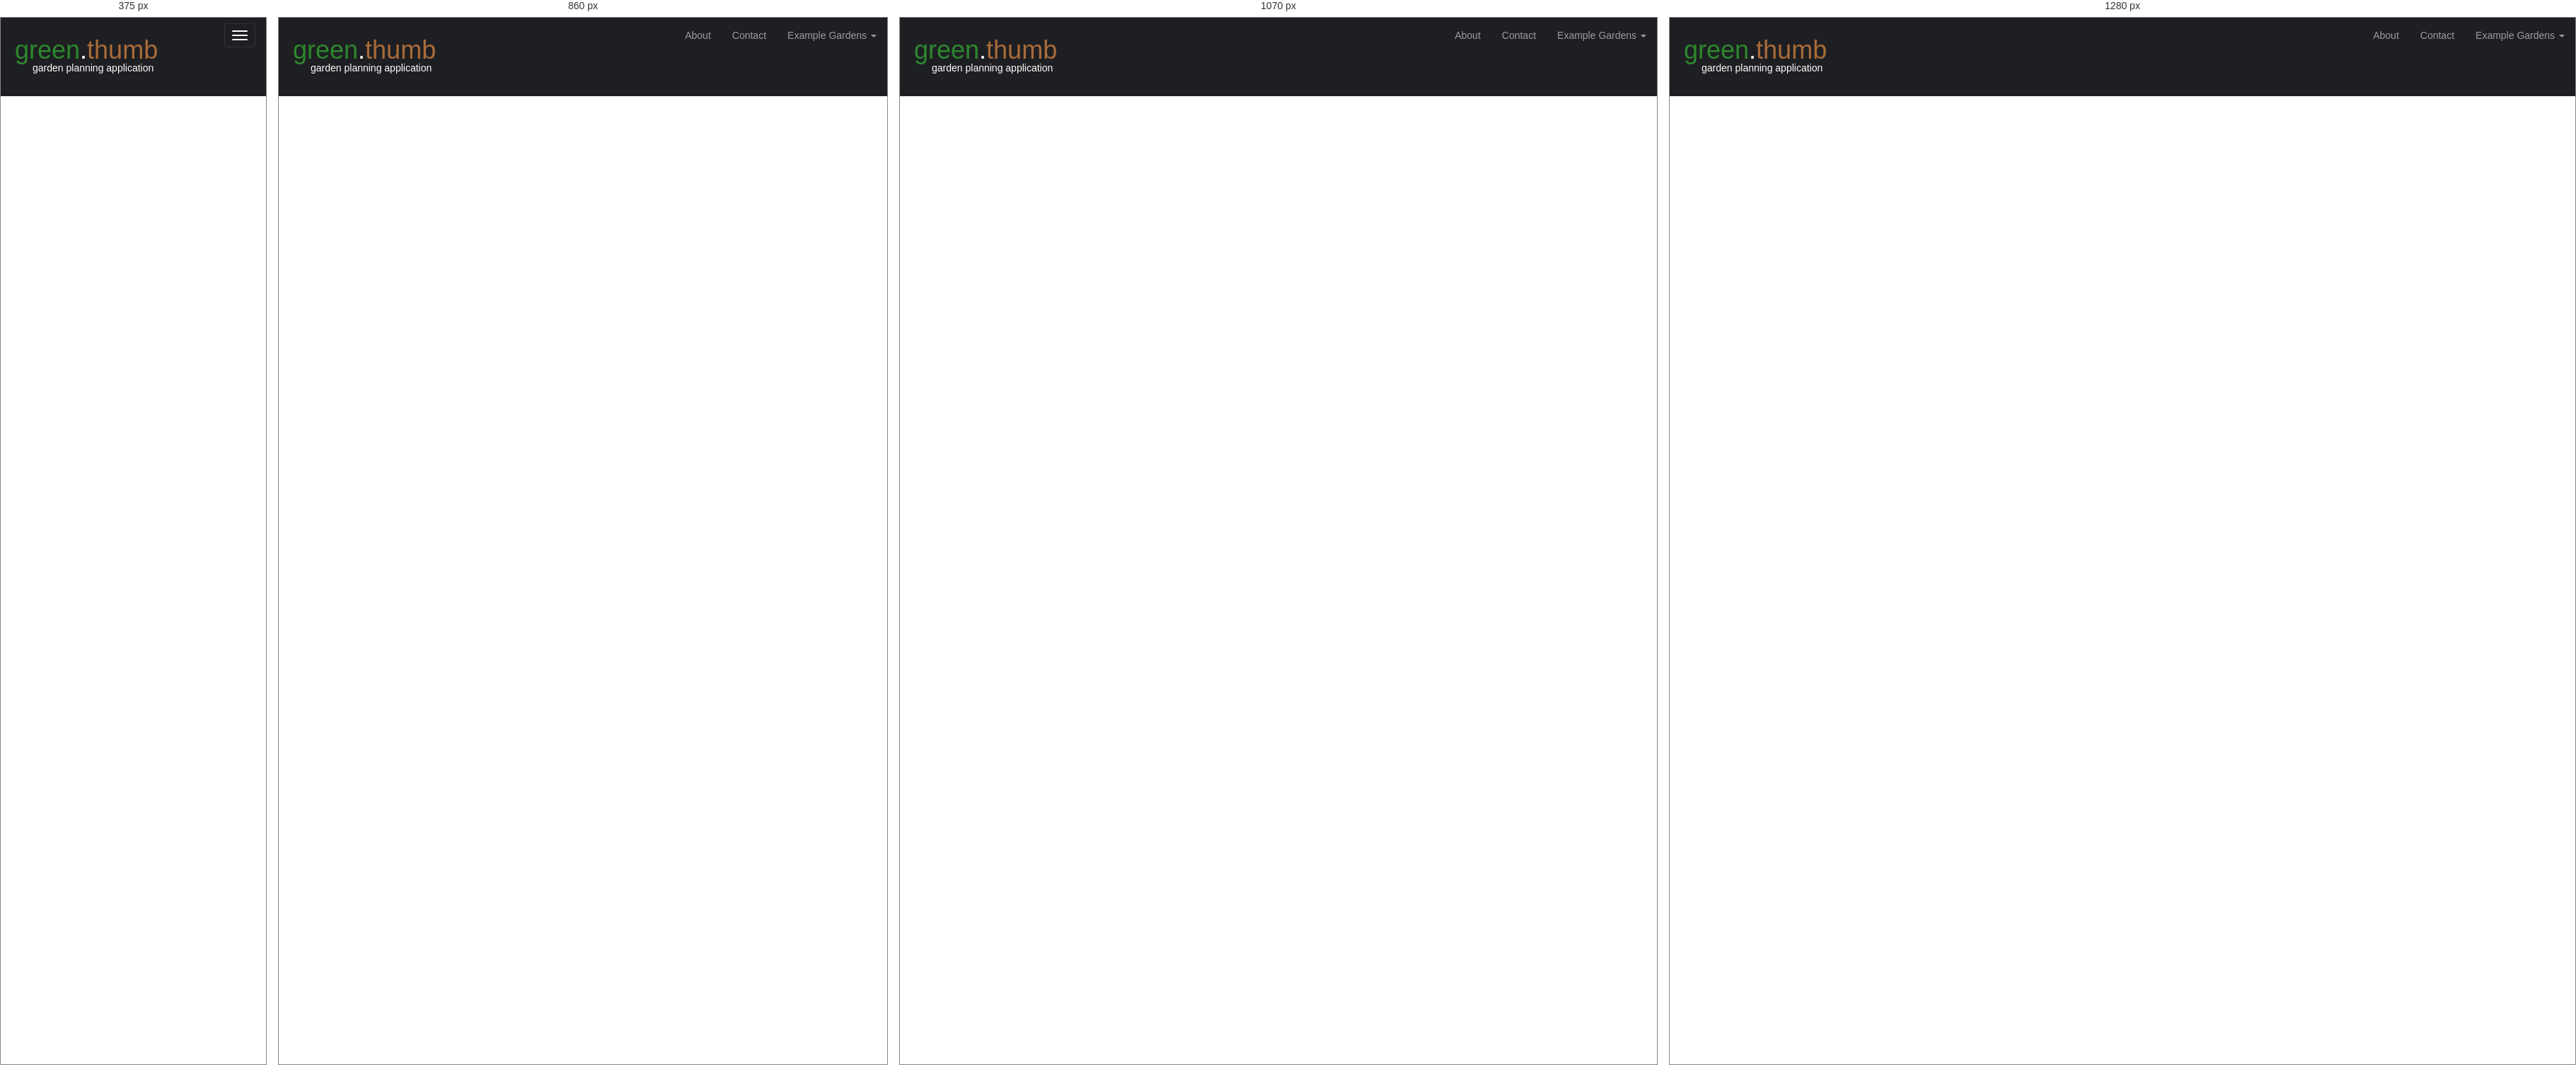
Rendered at 375 px, 860 px, 1070 px and 1280 px, left to right.

<!-- file: index.html -->
<!DOCTYPE html>
<html lang="en" ng-app="gtApp">
    <head>
        <meta charset="utf-8">
        <meta http-equiv="X-UA-Compatible" content="IE=edge">
        <meta name="viewport" content="width=device-width, initial-scale=1">
        <!-- The above 3 meta tags *must* come first in the head; any other head content must come *after* these tags -->
        <title>green.thumb</title>

        <!-- 
        Production:
        <link href="css/global.min.css?v=0.4" rel="stylesheet">
        
        Development:
        <link href="css/bootstrap.min.css" rel="stylesheet">
        <link href="css/greenthumb.css" rel="stylesheet">
        -->
        <link href="dist/styles/globals.css" rel="stylesheet">
       


        <!-- HTML5 shim and Respond.js for IE8 support of HTML5 elements and media queries -->
        <!-- WARNING: Respond.js doesn't work if you view the page via file:// -->
        <!--[if lt IE 9]>
          <script src="https://oss.maxcdn.com/html5shiv/3.7.2/html5shiv.min.js"></script>
          <script src="https://oss.maxcdn.com/respond/1.4.2/respond.min.js"></script>
        <![endif]-->
    </head>
    <body>

        <div id="gtContainer">
            <div class="container-fluid">
                
                <nav class="navbar navbar-default navbar-inverse row"  id="gt-header">
                    <!-- Brand and toggle get grouped for better mobile display -->
                    <div class="navbar-header">
                        <button type="button" class="navbar-toggle collapsed" data-toggle="collapse" data-target="#bs-example-navbar-collapse-1" aria-expanded="false">
                            <span class="sr-only">Toggle navigation</span>
                            <span class="icon-bar"></span>
                            <span class="icon-bar"></span>
                            <span class="icon-bar"></span>
                        </button>
                        <div>
                            <a href="#/" id="logo"><span class="green">green</span><span class="white">.</span>thumb</a>
                            <p>garden planning application</p>
                        </div>
                    </div>

                    <!-- Collect the nav links, forms, and other content for toggling -->
                    <div class="collapse navbar-collapse" id="bs-example-navbar-collapse-1">
                        <ul class="nav navbar-nav navbar-left">
                        </ul>
                       
                        <ul class="nav navbar-nav navbar-right">
                             <li><a href="#/about">About</a></li>
                            <li><a href="#/contact">Contact</a></li>
                            <li class="dropdown">
                                <a href="" class="dropdown-toggle" data-toggle="dropdown" role="button" aria-haspopup="true" aria-expanded="false">Example Gardens <span class="caret"></span></a>
                                <ul class="dropdown-menu">
                                    <li><a href="#/garden/irvine-ca/">Irvine, CA</a></li>
                                    <li><a href="#/garden/mercer-island-wa/">Mercer Island, WA</a></li>
                                </ul>
                            </li>
                        </ul>
                    </div><!-- /.navbar-collapse -->
                </nav>
                
                
                <!-- Views -->
                <ng-view></ng-view>
                
                
            </div>
        </div>
        
        
        <!-- Plugins -->
       
        
        <!-- 
        Production:
        <script src="dist/scripts/plugins.min.js?v=0.4"></script>
        <script src="dist/scripts/application.min.js?v=0.4"></script>
        
        Development:
        <script src="src/scripts/greenthumb.js"></script>
        <script src="src/scripts/services/services.js"></script>
        <script src="src/scripts/controllers/gt-garden.js"></script>
        <script src="src/scripts/controllers/gt-interactive.js"></script>
        <script src="src/scripts/controllers/gt-filter.js"></script>
        -->
        
        <script src="dist/scripts/plugins.min.js?v=0.4"></script>
        <script src="dist/scripts/application.min.js?v=0.4"></script>

    </body>
</html>

/* @media block from globals.css */
@media (min-width: 768px){.lead{font-size:21px}}

/* @media block from globals.css */
@media (min-width: 768px){.dl-horizontal dt{float:left;width:160px;overflow:hidden;clear:left;text-align:right;text-overflow:ellipsis;white-space:nowrap}.dl-horizontal dd{margin-left:180px}}

/* @media block from globals.css */
@media (min-width: 768px){.container{width:750px}}

/* @media block from globals.css */
@media (min-width: 992px){.container{width:970px}}

/* @media block from globals.css */
@media (min-width: 1200px){.container{width:1170px}}

/* @media block from globals.css */
@media (min-width: 768px){.col-sm-1,.col-sm-10,.col-sm-11,.col-sm-12,.col-sm-2,.col-sm-3,.col-sm-4,.col-sm-5,.col-sm-6,.col-sm-7,.col-sm-8,.col-sm-9{float:left}.col-sm-12{width:100%}.col-sm-11{width:91.66666667%}.col-sm-10{width:83.33333333%}.col-sm-9{width:75%}.col-sm-8{width:66.66666667%}.col-sm-7{width:58.33333333%}.col-sm-6{width:50%}.col-sm-5{width:41.66666667%}.col-sm-4{width:33.33333333%}.col-sm-3{width:25%}.col-sm-2{width:16.66666667%}.col-sm-1{width:8.33333333%}.col-sm-pull-12{right:100%}.col-sm-pull-11{right:91.66666667%}.col-sm-pull-10{right:83.33333333%}.col-sm-pull-9{right:75%}.col-sm-pull-8{right:66.66666667%}.col-sm-pull-7{right:58.33333333%}.col-sm-pull-6{right:50%}.col-sm-pull-5{right:41.66666667%}.col-sm-pull-4{right:33.33333333%}.col-sm-pull-3{right:25%}.col-sm-pull-2{right:16.66666667%}.col-sm-pull-1{right:8.33333333%}.col-sm-pull-0{right:auto}.col-sm-push-12{left:100%}.col-sm-push-11{left:91.66666667%}.col-sm-push-10{left:83.33333333%}.col-sm-push-9{left:75%}.col-sm-push-8{left:66.66666667%}.col-sm-push-7{left:58.33333333%}.col-sm-push-6{left:50%}.col-sm-push-5{left:41.66666667%}.col-sm-push-4{left:33.33333333%}.col-sm-push-3{left:25%}.col-sm-push-2{left:16.66666667%}.col-sm-push-1{left:8.33333333%}.col-sm-push-0{left:auto}.col-sm-offset-12{margin-left:100%}.col-sm-offset-11{margin-left:91.66666667%}.col-sm-offset-10{margin-left:83.33333333%}.col-sm-offset-9{margin-left:75%}.col-sm-offset-8{margin-left:66.66666667%}.col-sm-offset-7{margin-left:58.33333333%}.col-sm-offset-6{margin-left:50%}.col-sm-offset-5{margin-left:41.66666667%}.col-sm-offset-4{margin-left:33.33333333%}.col-sm-offset-3{margin-left:25%}.col-sm-offset-2{margin-left:16.66666667%}.col-sm-offset-1{margin-left:8.33333333%}.col-sm-offset-0{margin-left:0}}

/* @media block from globals.css */
@media (min-width: 992px){.col-md-1,.col-md-10,.col-md-11,.col-md-12,.col-md-2,.col-md-3,.col-md-4,.col-md-5,.col-md-6,.col-md-7,.col-md-8,.col-md-9{float:left}.col-md-12{width:100%}.col-md-11{width:91.66666667%}.col-md-10{width:83.33333333%}.col-md-9{width:75%}.col-md-8{width:66.66666667%}.col-md-7{width:58.33333333%}.col-md-6{width:50%}.col-md-5{width:41.66666667%}.col-md-4{width:33.33333333%}.col-md-3{width:25%}.col-md-2{width:16.66666667%}.col-md-1{width:8.33333333%}.col-md-pull-12{right:100%}.col-md-pull-11{right:91.66666667%}.col-md-pull-10{right:83.33333333%}.col-md-pull-9{right:75%}.col-md-pull-8{right:66.66666667%}.col-md-pull-7{right:58.33333333%}.col-md-pull-6{right:50%}.col-md-pull-5{right:41.66666667%}.col-md-pull-4{right:33.33333333%}.col-md-pull-3{right:25%}.col-md-pull-2{right:16.66666667%}.col-md-pull-1{right:8.33333333%}.col-md-pull-0{right:auto}.col-md-push-12{left:100%}.col-md-push-11{left:91.66666667%}.col-md-push-10{left:83.33333333%}.col-md-push-9{left:75%}.col-md-push-8{left:66.66666667%}.col-md-push-7{left:58.33333333%}.col-md-push-6{left:50%}.col-md-push-5{left:41.66666667%}.col-md-push-4{left:33.33333333%}.col-md-push-3{left:25%}.col-md-push-2{left:16.66666667%}.col-md-push-1{left:8.33333333%}.col-md-push-0{left:auto}.col-md-offset-12{margin-left:100%}.col-md-offset-11{margin-left:91.66666667%}.col-md-offset-10{margin-left:83.33333333%}.col-md-offset-9{margin-left:75%}.col-md-offset-8{margin-left:66.66666667%}.col-md-offset-7{margin-left:58.33333333%}.col-md-offset-6{margin-left:50%}.col-md-offset-5{margin-left:41.66666667%}.col-md-offset-4{margin-left:33.33333333%}.col-md-offset-3{margin-left:25%}.col-md-offset-2{margin-left:16.66666667%}.col-md-offset-1{margin-left:8.33333333%}.col-md-offset-0{margin-left:0}}

/* @media block from globals.css */
@media (min-width: 1200px){.col-lg-1,.col-lg-10,.col-lg-11,.col-lg-12,.col-lg-2,.col-lg-3,.col-lg-4,.col-lg-5,.col-lg-6,.col-lg-7,.col-lg-8,.col-lg-9{float:left}.col-lg-12{width:100%}.col-lg-11{width:91.66666667%}.col-lg-10{width:83.33333333%}.col-lg-9{width:75%}.col-lg-8{width:66.66666667%}.col-lg-7{width:58.33333333%}.col-lg-6{width:50%}.col-lg-5{width:41.66666667%}.col-lg-4{width:33.33333333%}.col-lg-3{width:25%}.col-lg-2{width:16.66666667%}.col-lg-1{width:8.33333333%}.col-lg-pull-12{right:100%}.col-lg-pull-11{right:91.66666667%}.col-lg-pull-10{right:83.33333333%}.col-lg-pull-9{right:75%}.col-lg-pull-8{right:66.66666667%}.col-lg-pull-7{right:58.33333333%}.col-lg-pull-6{right:50%}.col-lg-pull-5{right:41.66666667%}.col-lg-pull-4{right:33.33333333%}.col-lg-pull-3{right:25%}.col-lg-pull-2{right:16.66666667%}.col-lg-pull-1{right:8.33333333%}.col-lg-pull-0{right:auto}.col-lg-push-12{left:100%}.col-lg-push-11{left:91.66666667%}.col-lg-push-10{left:83.33333333%}.col-lg-push-9{left:75%}.col-lg-push-8{left:66.66666667%}.col-lg-push-7{left:58.33333333%}.col-lg-push-6{left:50%}.col-lg-push-5{left:41.66666667%}.col-lg-push-4{left:33.33333333%}.col-lg-push-3{left:25%}.col-lg-push-2{left:16.66666667%}.col-lg-push-1{left:8.33333333%}.col-lg-push-0{left:auto}.col-lg-offset-12{margin-left:100%}.col-lg-offset-11{margin-left:91.66666667%}.col-lg-offset-10{margin-left:83.33333333%}.col-lg-offset-9{margin-left:75%}.col-lg-offset-8{margin-left:66.66666667%}.col-lg-offset-7{margin-left:58.33333333%}.col-lg-offset-6{margin-left:50%}.col-lg-offset-5{margin-left:41.66666667%}.col-lg-offset-4{margin-left:33.33333333%}.col-lg-offset-3{margin-left:25%}.col-lg-offset-2{margin-left:16.66666667%}.col-lg-offset-1{margin-left:8.33333333%}.col-lg-offset-0{margin-left:0}}

/* @media block from globals.css */
@media screen and (max-width: 767px){.table-responsive{width:100%;margin-bottom:15px;overflow-y:hidden;-ms-overflow-style:-ms-autohiding-scrollbar;border:1px solid #ddd}.table-responsive>.table{margin-bottom:0}.table-responsive>.table>tbody>tr>td,.table-responsive>.table>tbody>tr>th,.table-responsive>.table>tfoot>tr>td,.table-responsive>.table>tfoot>tr>th,.table-responsive>.table>thead>tr>td,.table-responsive>.table>thead>tr>th{white-space:nowrap}.table-responsive>.table-bordered{border:0}.table-responsive>.table-bordered>tbody>tr>td:first-child,.table-responsive>.table-bordered>tbody>tr>th:first-child,.table-responsive>.table-bordered>tfoot>tr>td:first-child,.table-responsive>.table-bordered>tfoot>tr>th:first-child,.table-responsive>.table-bordered>thead>tr>td:first-child,.table-responsive>.table-bordered>thead>tr>th:first-child{border-left:0}.table-responsive>.table-bordered>tbody>tr>td:last-child,.table-responsive>.table-bordered>tbody>tr>th:last-child,.table-responsive>.table-bordered>tfoot>tr>td:last-child,.table-responsive>.table-bordered>tfoot>tr>th:last-child,.table-responsive>.table-bordered>thead>tr>td:last-child,.table-responsive>.table-bordered>thead>tr>th:last-child{border-right:0}.table-responsive>.table-bordered>tbody>tr:last-child>td,.table-responsive>.table-bordered>tbody>tr:last-child>th,.table-responsive>.table-bordered>tfoot>tr:last-child>td,.table-responsive>.table-bordered>tfoot>tr:last-child>th{border-bottom:0}}

/* @media block from globals.css */
@media (min-width: 768px){.form-inline .form-group{display:inline-block;margin-bottom:0;vertical-align:middle}.form-inline .form-control{display:inline-block;width:auto;vertical-align:middle}.form-inline .form-control-static{display:inline-block}.form-inline .input-group{display:inline-table;vertical-align:middle}.form-inline .input-group .form-control,.form-inline .input-group .input-group-addon,.form-inline .input-group .input-group-btn{width:auto}.form-inline .input-group>.form-control{width:100%}.form-inline .control-label{margin-bottom:0;vertical-align:middle}.form-inline .checkbox,.form-inline .radio{display:inline-block;margin-top:0;margin-bottom:0;vertical-align:middle}.form-inline .checkbox label,.form-inline .radio label{padding-left:0}.form-inline .checkbox input[type=checkbox],.form-inline .radio input[type=radio]{position:relative;margin-left:0}.form-inline .has-feedback .form-control-feedback{top:0}}

/* @media block from globals.css */
@media (min-width: 768px){.form-horizontal .control-label{padding-top:7px;margin-bottom:0;text-align:right}}

/* @media block from globals.css */
@media (min-width: 768px){.form-horizontal .form-group-lg .control-label{padding-top:11px;font-size:18px}}

/* @media block from globals.css */
@media (min-width: 768px){.form-horizontal .form-group-sm .control-label{padding-top:6px;font-size:12px}}

/* @media block from globals.css */
@media (min-width: 768px){.navbar-right .dropdown-menu{right:0;left:auto}.navbar-right .dropdown-menu-left{right:auto;left:0}}

/* @media block from globals.css */
@media (min-width: 768px){.nav-tabs.nav-justified>li{display:table-cell;width:1%}.nav-tabs.nav-justified>li>a{margin-bottom:0}}

/* @media block from globals.css */
@media (min-width: 768px){.nav-tabs.nav-justified>li>a{border-bottom:1px solid #ddd;border-radius:4px 4px 0 0}.nav-tabs.nav-justified>.active>a,.nav-tabs.nav-justified>.active>a:focus,.nav-tabs.nav-justified>.active>a:hover{border-bottom-color:#fff}}

/* @media block from globals.css */
@media (min-width: 768px){.nav-justified>li{display:table-cell;width:1%}.nav-justified>li>a{margin-bottom:0}}

/* @media block from globals.css */
@media (min-width: 768px){.nav-tabs-justified>li>a{border-bottom:1px solid #ddd;border-radius:4px 4px 0 0}.nav-tabs-justified>.active>a,.nav-tabs-justified>.active>a:focus,.nav-tabs-justified>.active>a:hover{border-bottom-color:#fff}}

/* @media block from globals.css */
@media (min-width: 768px){.navbar{border-radius:4px}}

/* @media block from globals.css */
@media (min-width: 768px){.navbar-header{float:left}}

/* @media block from globals.css */
@media (min-width: 768px){.navbar-collapse{width:auto;border-top:0;-webkit-box-shadow:none;box-shadow:none}.navbar-collapse.collapse{display:block !important;height:auto !important;padding-bottom:0;overflow:visible !important}.navbar-collapse.in{overflow-y:visible}.navbar-fixed-bottom .navbar-collapse,.navbar-fixed-top .navbar-collapse,.navbar-static-top .navbar-collapse{padding-right:0;padding-left:0}}

/* @media block from globals.css */
@media (min-width: 768px){.container-fluid>.navbar-collapse,.container-fluid>.navbar-header,.container>.navbar-collapse,.container>.navbar-header{margin-right:0;margin-left:0}}

/* @media block from globals.css */
@media (min-width: 768px){.navbar-static-top{border-radius:0}}

/* @media block from globals.css */
@media (min-width: 768px){.navbar-fixed-bottom,.navbar-fixed-top{border-radius:0}}

/* @media block from globals.css */
@media (min-width: 768px){.navbar>.container .navbar-brand,.navbar>.container-fluid .navbar-brand{margin-left:-15px}}

/* @media block from globals.css */
@media (min-width: 768px){.navbar-toggle{display:none}}

/* @media block from globals.css */
@media (max-width: 767px){.navbar-nav .open .dropdown-menu{position:static;float:none;width:auto;margin-top:0;background-color:transparent;border:0;-webkit-box-shadow:none;box-shadow:none}.navbar-nav .open .dropdown-menu .dropdown-header,.navbar-nav .open .dropdown-menu>li>a{padding:5px 15px 5px 25px}.navbar-nav .open .dropdown-menu>li>a{line-height:20px}.navbar-nav .open .dropdown-menu>li>a:focus,.navbar-nav .open .dropdown-menu>li>a:hover{background-image:none}}

/* @media block from globals.css */
@media (min-width: 768px){.navbar-nav{float:left;margin:0}.navbar-nav>li{float:left}.navbar-nav>li>a{padding-top:15px;padding-bottom:15px}}

/* @media block from globals.css */
@media (min-width: 768px){.navbar-form .form-group{display:inline-block;margin-bottom:0;vertical-align:middle}.navbar-form .form-control{display:inline-block;width:auto;vertical-align:middle}.navbar-form .form-control-static{display:inline-block}.navbar-form .input-group{display:inline-table;vertical-align:middle}.navbar-form .input-group .form-control,.navbar-form .input-group .input-group-addon,.navbar-form .input-group .input-group-btn{width:auto}.navbar-form .input-group>.form-control{width:100%}.navbar-form .control-label{margin-bottom:0;vertical-align:middle}.navbar-form .checkbox,.navbar-form .radio{display:inline-block;margin-top:0;margin-bottom:0;vertical-align:middle}.navbar-form .checkbox label,.navbar-form .radio label{padding-left:0}.navbar-form .checkbox input[type=checkbox],.navbar-form .radio input[type=radio]{position:relative;margin-left:0}.navbar-form .has-feedback .form-control-feedback{top:0}}

/* @media block from globals.css */
@media (max-width: 767px){.navbar-form .form-group{margin-bottom:5px}.navbar-form .form-group:last-child{margin-bottom:0}}

/* @media block from globals.css */
@media (min-width: 768px){.navbar-form{width:auto;padding-top:0;padding-bottom:0;margin-right:0;margin-left:0;border:0;-webkit-box-shadow:none;box-shadow:none}}

/* @media block from globals.css */
@media (min-width: 768px){.navbar-text{float:left;margin-right:15px;margin-left:15px}}

/* @media block from globals.css */
@media (min-width: 768px){.navbar-left{float:left !important}.navbar-right{float:right !important;margin-right:-15px}.navbar-right ~ .navbar-right{margin-right:0}}

/* @media block from globals.css */
@media (max-width: 767px){.navbar-default .navbar-nav .open .dropdown-menu>li>a{color:#777}.navbar-default .navbar-nav .open .dropdown-menu>li>a:focus,.navbar-default .navbar-nav .open .dropdown-menu>li>a:hover{color:#333;background-color:transparent}.navbar-default .navbar-nav .open .dropdown-menu>.active>a,.navbar-default .navbar-nav .open .dropdown-menu>.active>a:focus,.navbar-default .navbar-nav .open .dropdown-menu>.active>a:hover{color:#555;background-color:#e7e7e7}.navbar-default .navbar-nav .open .dropdown-menu>.disabled>a,.navbar-default .navbar-nav .open .dropdown-menu>.disabled>a:focus,.navbar-default .navbar-nav .open .dropdown-menu>.disabled>a:hover{color:#ccc;background-color:transparent}}

/* @media block from globals.css */
@media (max-width: 767px){.navbar-inverse .navbar-nav .open .dropdown-menu>.dropdown-header{border-color:#080808}.navbar-inverse .navbar-nav .open .dropdown-menu .divider{background-color:#080808}.navbar-inverse .navbar-nav .open .dropdown-menu>li>a{color:#9d9d9d}.navbar-inverse .navbar-nav .open .dropdown-menu>li>a:focus,.navbar-inverse .navbar-nav .open .dropdown-menu>li>a:hover{color:#fff;background-color:transparent}.navbar-inverse .navbar-nav .open .dropdown-menu>.active>a,.navbar-inverse .navbar-nav .open .dropdown-menu>.active>a:focus,.navbar-inverse .navbar-nav .open .dropdown-menu>.active>a:hover{color:#fff;background-color:#080808}.navbar-inverse .navbar-nav .open .dropdown-menu>.disabled>a,.navbar-inverse .navbar-nav .open .dropdown-menu>.disabled>a:focus,.navbar-inverse .navbar-nav .open .dropdown-menu>.disabled>a:hover{color:#444;background-color:transparent}}

/* @media block from globals.css */
@media screen and (min-width: 768px){.jumbotron{padding-top:48px;padding-bottom:48px}.container .jumbotron,.container-fluid .jumbotron{padding-right:60px;padding-left:60px}.jumbotron .h1,.jumbotron h1{font-size:63px}}

/* @media block from globals.css */
@media (min-width: 768px){.modal-dialog{width:600px;margin:30px auto}.modal-content{-webkit-box-shadow:0 5px 15px rgba(0,0,0,0.5);box-shadow:0 5px 15px rgba(0,0,0,0.5)}.modal-sm{width:300px}}

/* @media block from globals.css */
@media (min-width: 992px){.modal-lg{width:900px}}

/* @media block from globals.css */
@media screen and (min-width: 768px){.carousel-control .glyphicon-chevron-left,.carousel-control .glyphicon-chevron-right,.carousel-control .icon-next,.carousel-control .icon-prev{width:30px;height:30px;margin-top:-10px;font-size:30px}.carousel-control .glyphicon-chevron-left,.carousel-control .icon-prev{margin-left:-10px}.carousel-control .glyphicon-chevron-right,.carousel-control .icon-next{margin-right:-10px}.carousel-caption{right:20%;left:20%;padding-bottom:30px}.carousel-indicators{bottom:20px}}

/* @media block from globals.css */
@media (max-width: 767px){.visible-xs{display:block !important}table.visible-xs{display:table !important}tr.visible-xs{display:table-row !important}td.visible-xs,th.visible-xs{display:table-cell !important}}

/* @media block from globals.css */
@media (max-width: 767px){.visible-xs-block{display:block !important}}

/* @media block from globals.css */
@media (max-width: 767px){.visible-xs-inline{display:inline !important}}

/* @media block from globals.css */
@media (max-width: 767px){.visible-xs-inline-block{display:inline-block !important}}

/* @media block from globals.css */
@media (min-width: 768px) and (max-width: 991px){.visible-sm{display:block !important}table.visible-sm{display:table !important}tr.visible-sm{display:table-row !important}td.visible-sm,th.visible-sm{display:table-cell !important}}

/* @media block from globals.css */
@media (min-width: 768px) and (max-width: 991px){.visible-sm-block{display:block !important}}

/* @media block from globals.css */
@media (min-width: 768px) and (max-width: 991px){.visible-sm-inline{display:inline !important}}

/* @media block from globals.css */
@media (min-width: 768px) and (max-width: 991px){.visible-sm-inline-block{display:inline-block !important}}

/* @media block from globals.css */
@media (min-width: 992px) and (max-width: 1199px){.visible-md{display:block !important}table.visible-md{display:table !important}tr.visible-md{display:table-row !important}td.visible-md,th.visible-md{display:table-cell !important}}

/* @media block from globals.css */
@media (min-width: 992px) and (max-width: 1199px){.visible-md-block{display:block !important}}

/* @media block from globals.css */
@media (min-width: 992px) and (max-width: 1199px){.visible-md-inline{display:inline !important}}

/* @media block from globals.css */
@media (min-width: 992px) and (max-width: 1199px){.visible-md-inline-block{display:inline-block !important}}

/* @media block from globals.css */
@media (min-width: 1200px){.visible-lg{display:block !important}table.visible-lg{display:table !important}tr.visible-lg{display:table-row !important}td.visible-lg,th.visible-lg{display:table-cell !important}}

/* @media block from globals.css */
@media (min-width: 1200px){.visible-lg-block{display:block !important}}

/* @media block from globals.css */
@media (min-width: 1200px){.visible-lg-inline{display:inline !important}}

/* @media block from globals.css */
@media (min-width: 1200px){.visible-lg-inline-block{display:inline-block !important}}

/* @media block from globals.css */
@media (max-width: 767px){.hidden-xs{display:none !important}}

/* @media block from globals.css */
@media (min-width: 768px) and (max-width: 991px){.hidden-sm{display:none !important}}

/* @media block from globals.css */
@media (min-width: 992px) and (max-width: 1199px){.hidden-md{display:none !important}}

/* @media block from globals.css */
@media (min-width: 1200px){.hidden-lg{display:none !important}}

/* @media block from globals.css */
@media only screen and (max-width: 750px){h1{font-size:30px}h2{font-size:24px;padding-top:10px;border-top:1px solid #AA6C39;border-bottom:0px}.modal h2{border:0px;border-bottom:1px solid #AA6C39}h3{font-size:18px;margin-top:0px;position:relative}.modal h3{padding-top:15px}li{font-size:12px}.gt-details{display:none}.modal hr{display:none}.gt-area .glyphicon{margin-right:0px}.gt-area .delete{display:none}.gt-area .gt-area-title{min-width:auto;top:0px}.gt-area .gtAdd{top:auto;position:absolute;right:0px}.gt-area .gt-details{float:left}.uib-datepicker-popup{left:0px !important;right:0px !important}}

/* @media block from globals.css */
@media only screen and (min-width: 751px) and (max-width: 970px){.gt-area .gt-area-title{min-width:auto}.gt-area .glyphicon{margin-right:0px}.gt-area .gt-details{float:left}}

/* @media block from globals.css */
@media only screen and (min-width: 971px) and (max-width: 1170px){.gt-produce span{font-size:14px}.gt-area .glyphicon{margin-right:10px}}